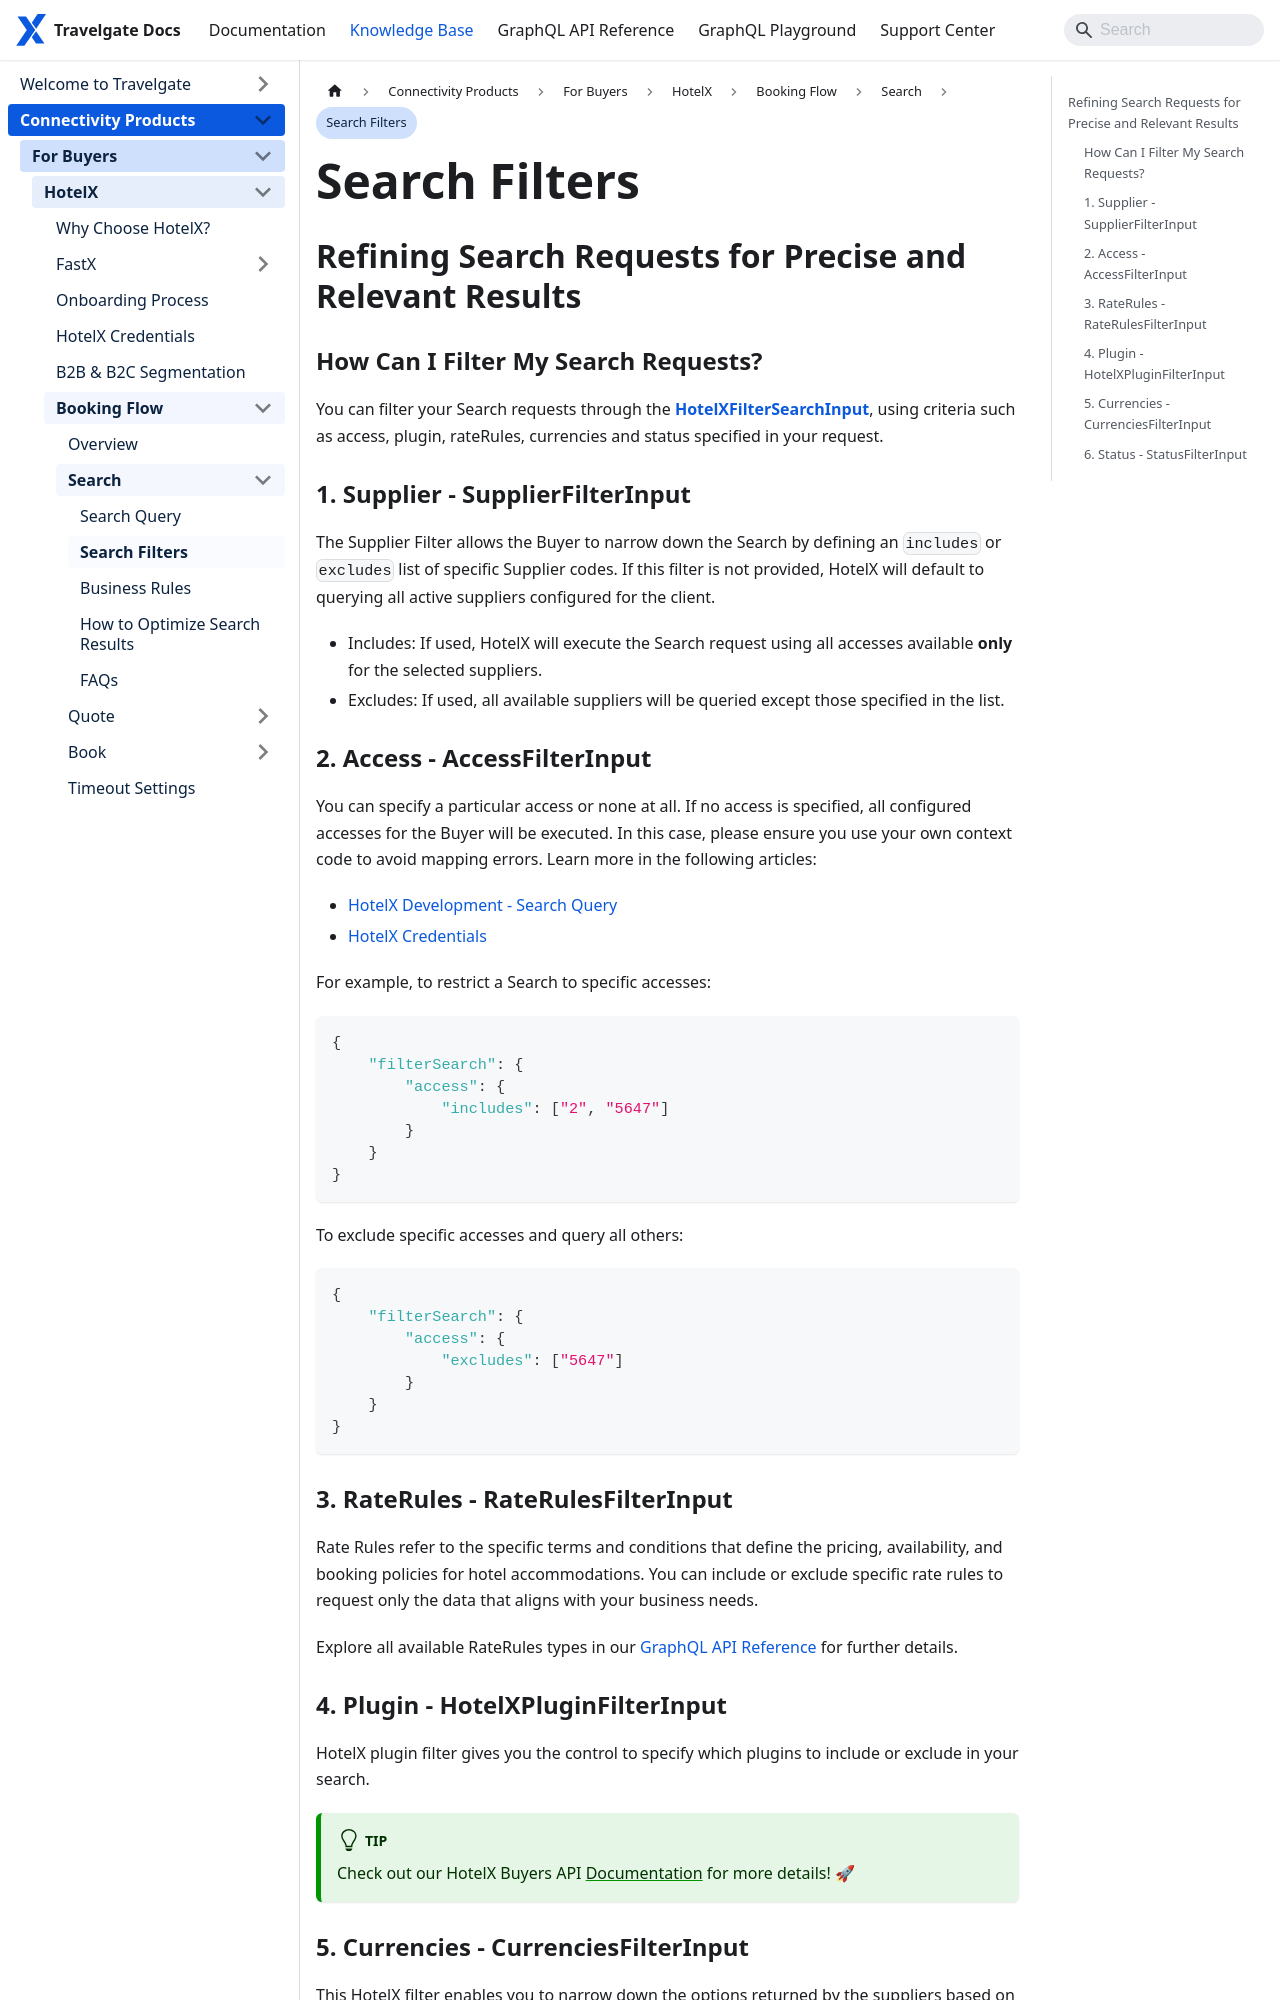

repository: Travelgate/documentation · page: kb/connectivity-products/for-buyers/hotel-x/booking-flow/search/search-filters/index.html · generator: docusaurus

--- 
sidebar_position: 2
description: Learn how to filter HotelX Search requests by Supplier, Access, Rate Rules, Plugins, Currencies, and Status to get precise availability results.
---


# Search Filters

## Refining Search Requests for Precise and Relevant Results

### How Can I Filter My Search Requests?
You can filter your Search requests through the [**HotelXFilterSearchInput**](/api/types/inputs/hotel-xfilter-search-input/), using criteria such as access, plugin, rateRules, currencies and status specified in your request.

### 1. Supplier - SupplierFilterInput
The Supplier Filter allows the Buyer to narrow down the Search by defining an `includes` or `excludes` list of specific Supplier codes. If this filter is not provided, HotelX will default to querying all active suppliers configured for the client.
- Includes: If used, HotelX will execute the Search request using all accesses available **only** for the selected suppliers.
- Excludes: If used, all available suppliers will be queried except those specified in the list.

### 2. Access - AccessFilterInput
You can specify a particular access or none at all. If no access is specified, all configured accesses for the Buyer will be executed. In this case, please ensure you use your own context code to avoid mapping errors. Learn more in the following articles:

- [HotelX Development - Search Query](/docs/apis/for-buyers/hotel-x-pull-buyers-api/booking-flow/search)
- [HotelX Credentials](/kb/connectivity-products/for-buyers/hotel-x/hotel-x-credentials)

For example, to restrict a Search to specific accesses:

```json
{
    "filterSearch": {
        "access": {
            "includes": ["2", "5647"]
        }
    }
}
```

To exclude specific accesses and query all others:

```json
{
    "filterSearch": {
        "access": {
            "excludes": ["5647"]
        }
    }
}
```

### 3. RateRules - RateRulesFilterInput
Rate Rules refer to the specific terms and conditions that define the pricing, availability, and booking policies for hotel accommodations. You can include or exclude specific rate rules to request only the data that aligns with your business needs.

Explore all available RateRules types in our [GraphQL API Reference](/api/types/enums/rate-rules-type) for further details.
